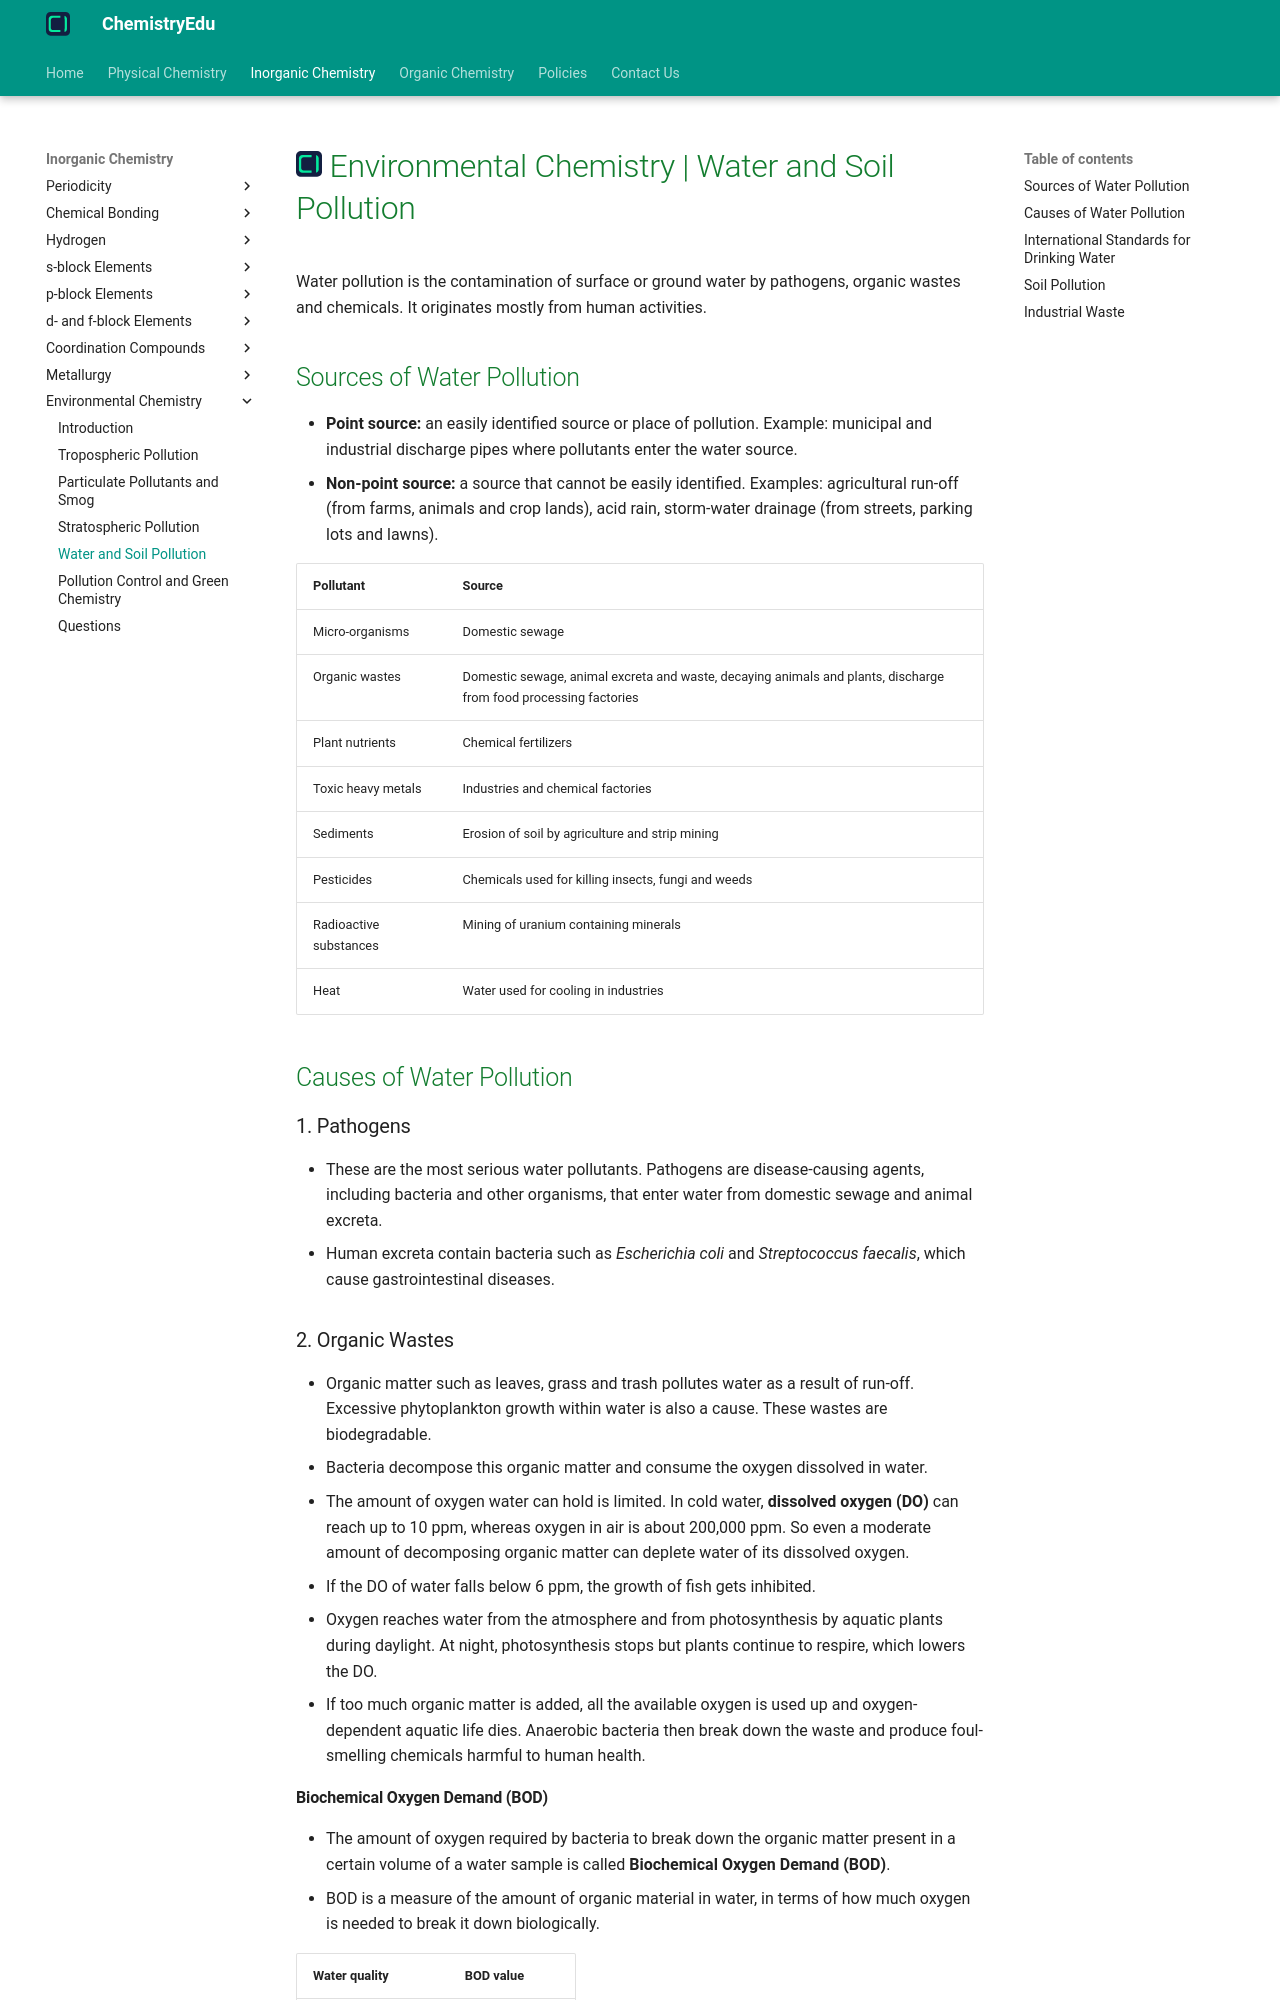

repository: KingChampion36/chemistryedu · page: inorganic-chemistry/environmental-chemistry/water-and-soil-pollution/index.html · generator: mkdocs

---
title: Environmental Chemistry | Water and Soil Pollution
description: Water pollution is the contamination of surface or ground water by pathogens, organic wastes and chemicals, mostly from human activities, while soil pollution is caused largely by pesticides, herbicides and industrial wastes.
---

# [![ChemistryEdu Logo](../../images/favicon.svg){ align=left, width=3.8% }](../../index.md)  Environmental Chemistry | Water and Soil Pollution

Water pollution is the contamination of surface or ground water by pathogens, organic wastes and chemicals. It originates mostly from human activities.

## Sources of Water Pollution

* **Point source:** an easily identified source or place of pollution. Example: municipal and industrial discharge pipes where pollutants enter the water source.
* **Non-point source:** a source that cannot be easily identified. Examples: agricultural run-off (from farms, animals and crop lands), acid rain, storm-water drainage (from streets, parking lots and lawns).

| Pollutant | Source |
| :--- | :--- |
| Micro-organisms | Domestic sewage |
| Organic wastes | Domestic sewage, animal excreta and waste, decaying animals and plants, discharge from food processing factories |
| Plant nutrients | Chemical fertilizers |
| Toxic heavy metals | Industries and chemical factories |
| Sediments | Erosion of soil by agriculture and strip mining |
| Pesticides | Chemicals used for killing insects, fungi and weeds |
| Radioactive substances | Mining of uranium containing minerals |
| Heat | Water used for cooling in industries |

## Causes of Water Pollution

### 1. Pathogens

* These are the most serious water pollutants. Pathogens are disease-causing agents, including bacteria and other organisms, that enter water from domestic sewage and animal excreta.
* Human excreta contain bacteria such as *Escherichia coli* and *Streptococcus faecalis*, which cause gastrointestinal diseases.

### 2. Organic Wastes

* Organic matter such as leaves, grass and trash pollutes water as a result of run-off. Excessive phytoplankton growth within water is also a cause. These wastes are biodegradable.
* Bacteria decompose this organic matter and consume the oxygen dissolved in water.
* The amount of oxygen water can hold is limited. In cold water, **dissolved oxygen (DO)** can reach up to 10 ppm, whereas oxygen in air is about 200,000 ppm. So even a moderate amount of decomposing organic matter can deplete water of its dissolved oxygen.
* If the DO of water falls below 6 ppm, the growth of fish gets inhibited.
* Oxygen reaches water from the atmosphere and from photosynthesis by aquatic plants during daylight. At night, photosynthesis stops but plants continue to respire, which lowers the DO.
* If too much organic matter is added, all the available oxygen is used up and oxygen-dependent aquatic life dies. Anaerobic bacteria then break down the waste and produce foul-smelling chemicals harmful to human health.
